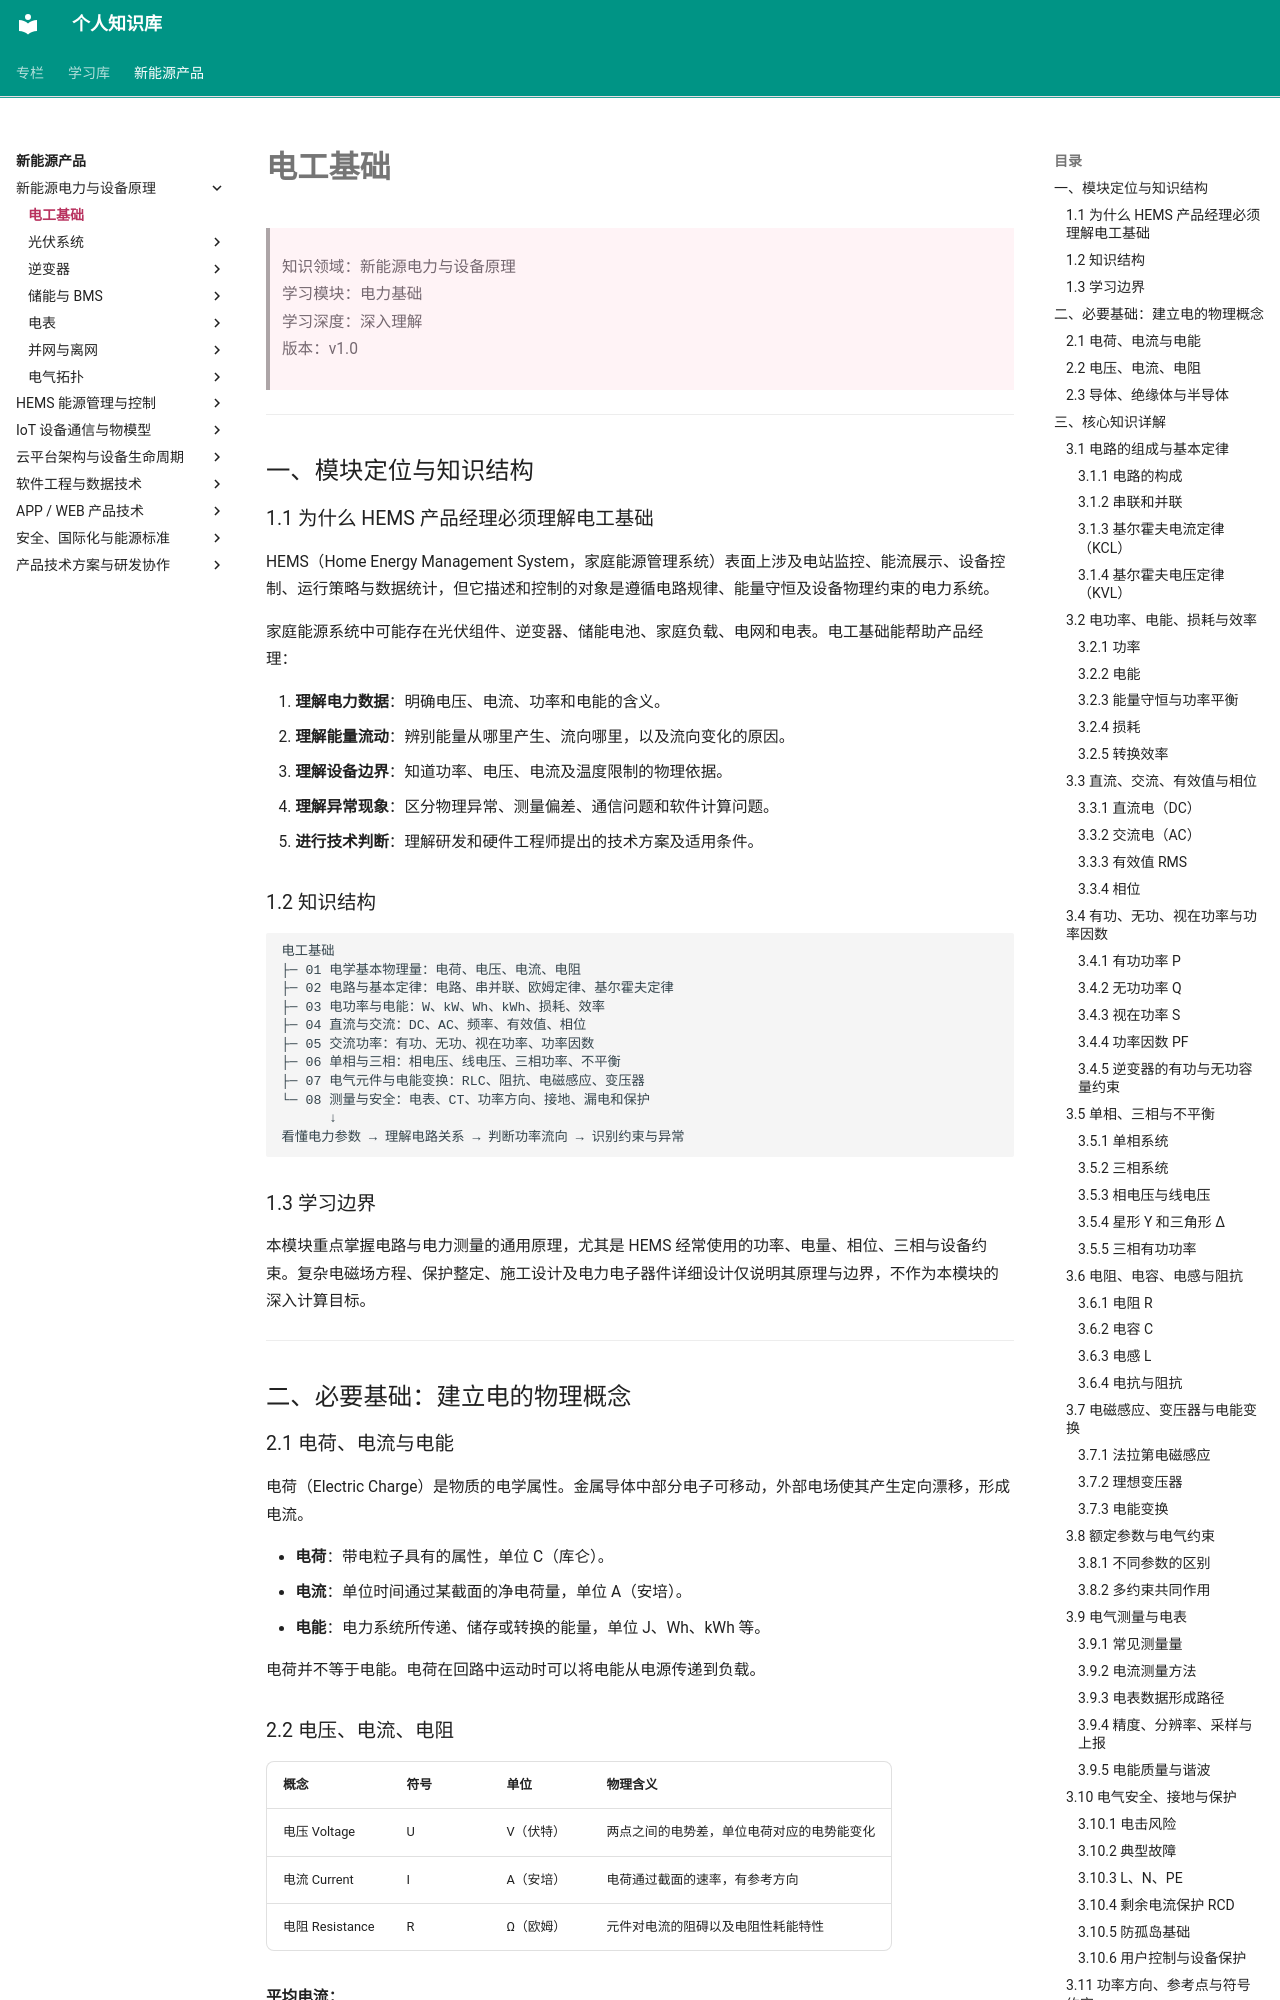

repository: jxh1997/jxh1997.github.io · page: new-energy/01-新能源电力与设备原理/01-电工基础/index.html · generator: mkdocs

# 电工基础

> 知识领域：新能源电力与设备原理  
> 学习模块：电力基础   
> 学习深度：深入理解   
> 版本：v1.0

---

## 一、模块定位与知识结构

### 1.1 为什么 HEMS 产品经理必须理解电工基础

HEMS（Home Energy Management System，家庭能源管理系统）表面上涉及电站监控、能流展示、设备控制、运行策略与数据统计，但它描述和控制的对象是遵循电路规律、能量守恒及设备物理约束的电力系统。

家庭能源系统中可能存在光伏组件、逆变器、储能电池、家庭负载、电网和电表。电工基础能帮助产品经理：

1. **理解电力数据**：明确电压、电流、功率和电能的含义。
2. **理解能量流动**：辨别能量从哪里产生、流向哪里，以及流向变化的原因。
3. **理解设备边界**：知道功率、电压、电流及温度限制的物理依据。
4. **理解异常现象**：区分物理异常、测量偏差、通信问题和软件计算问题。
5. **进行技术判断**：理解研发和硬件工程师提出的技术方案及适用条件。

### 1.2 知识结构

```text
电工基础
├─ 01 电学基本物理量：电荷、电压、电流、电阻
├─ 02 电路与基本定律：电路、串并联、欧姆定律、基尔霍夫定律
├─ 03 电功率与电能：W、kW、Wh、kWh、损耗、效率
├─ 04 直流与交流：DC、AC、频率、有效值、相位
├─ 05 交流功率：有功、无功、视在功率、功率因数
├─ 06 单相与三相：相电压、线电压、三相功率、不平衡
├─ 07 电气元件与电能变换：RLC、阻抗、电磁感应、变压器
└─ 08 测量与安全：电表、CT、功率方向、接地、漏电和保护
      ↓
看懂电力参数 → 理解电路关系 → 判断功率流向 → 识别约束与异常
```

### 1.3 学习边界

本模块重点掌握电路与电力测量的通用原理，尤其是 HEMS 经常使用的功率、电量、相位、三相与设备约束。复杂电磁场方程、保护整定、施工设计及电力电子器件详细设计仅说明其原理与边界，不作为本模块的深入计算目标。

---

## 二、必要基础：建立电的物理概念
